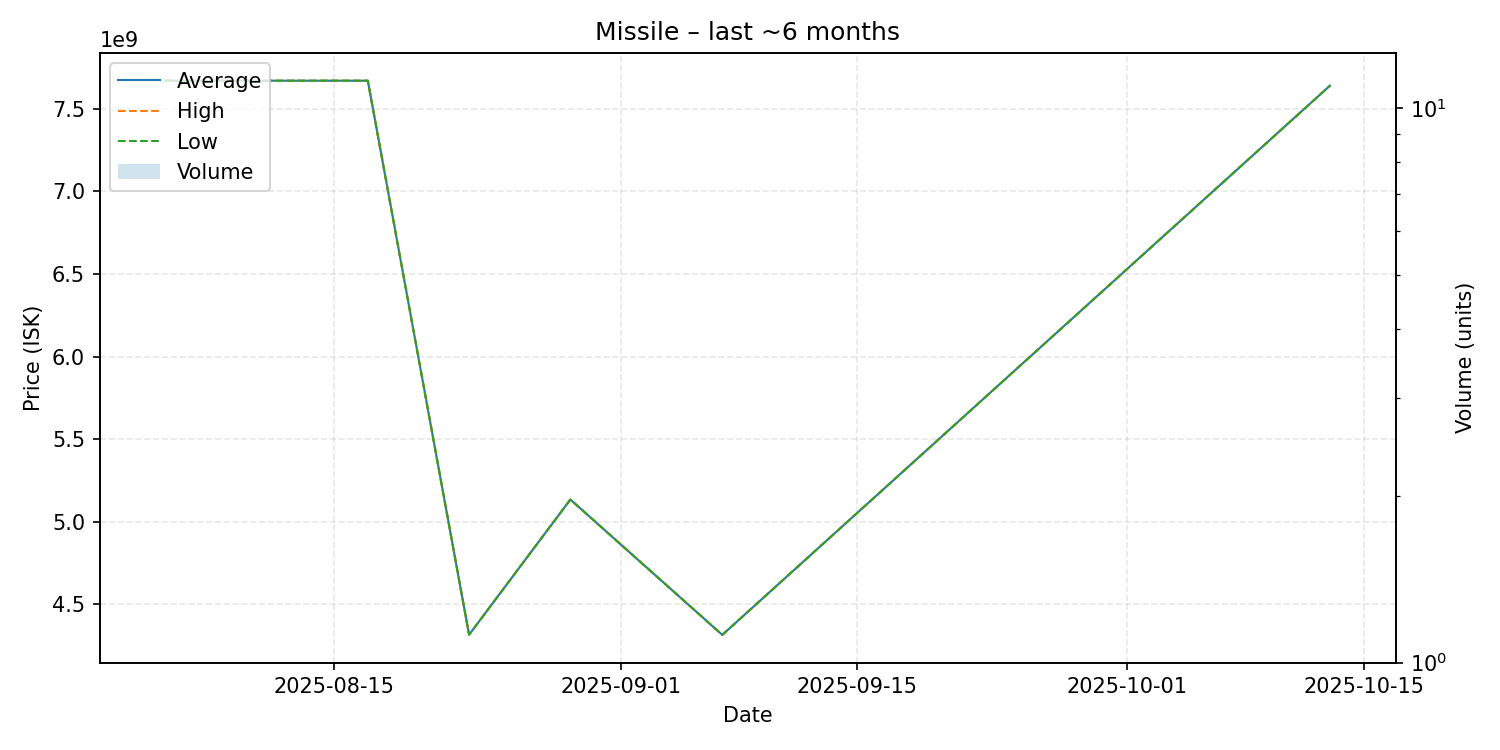

Data behind this chart, as committed beside it:
date, average, highest, lowest, order_count, volume
2025-08-05, 7670000000, 7670000000, 7670000000, 1, 1
2025-08-17, 7670000000, 7670000000, 7670000000, 1, 1
2025-08-23, 4317000000, 4317000000, 4317000000, 1, 1
2025-08-29, 5135000000, 5135000000, 5135000000, 1, 1
2025-09-07, 4316000000, 4316000000, 4316000000, 1, 1
2025-10-13, 7640000000, 7640000000, 7640000000, 1, 1
